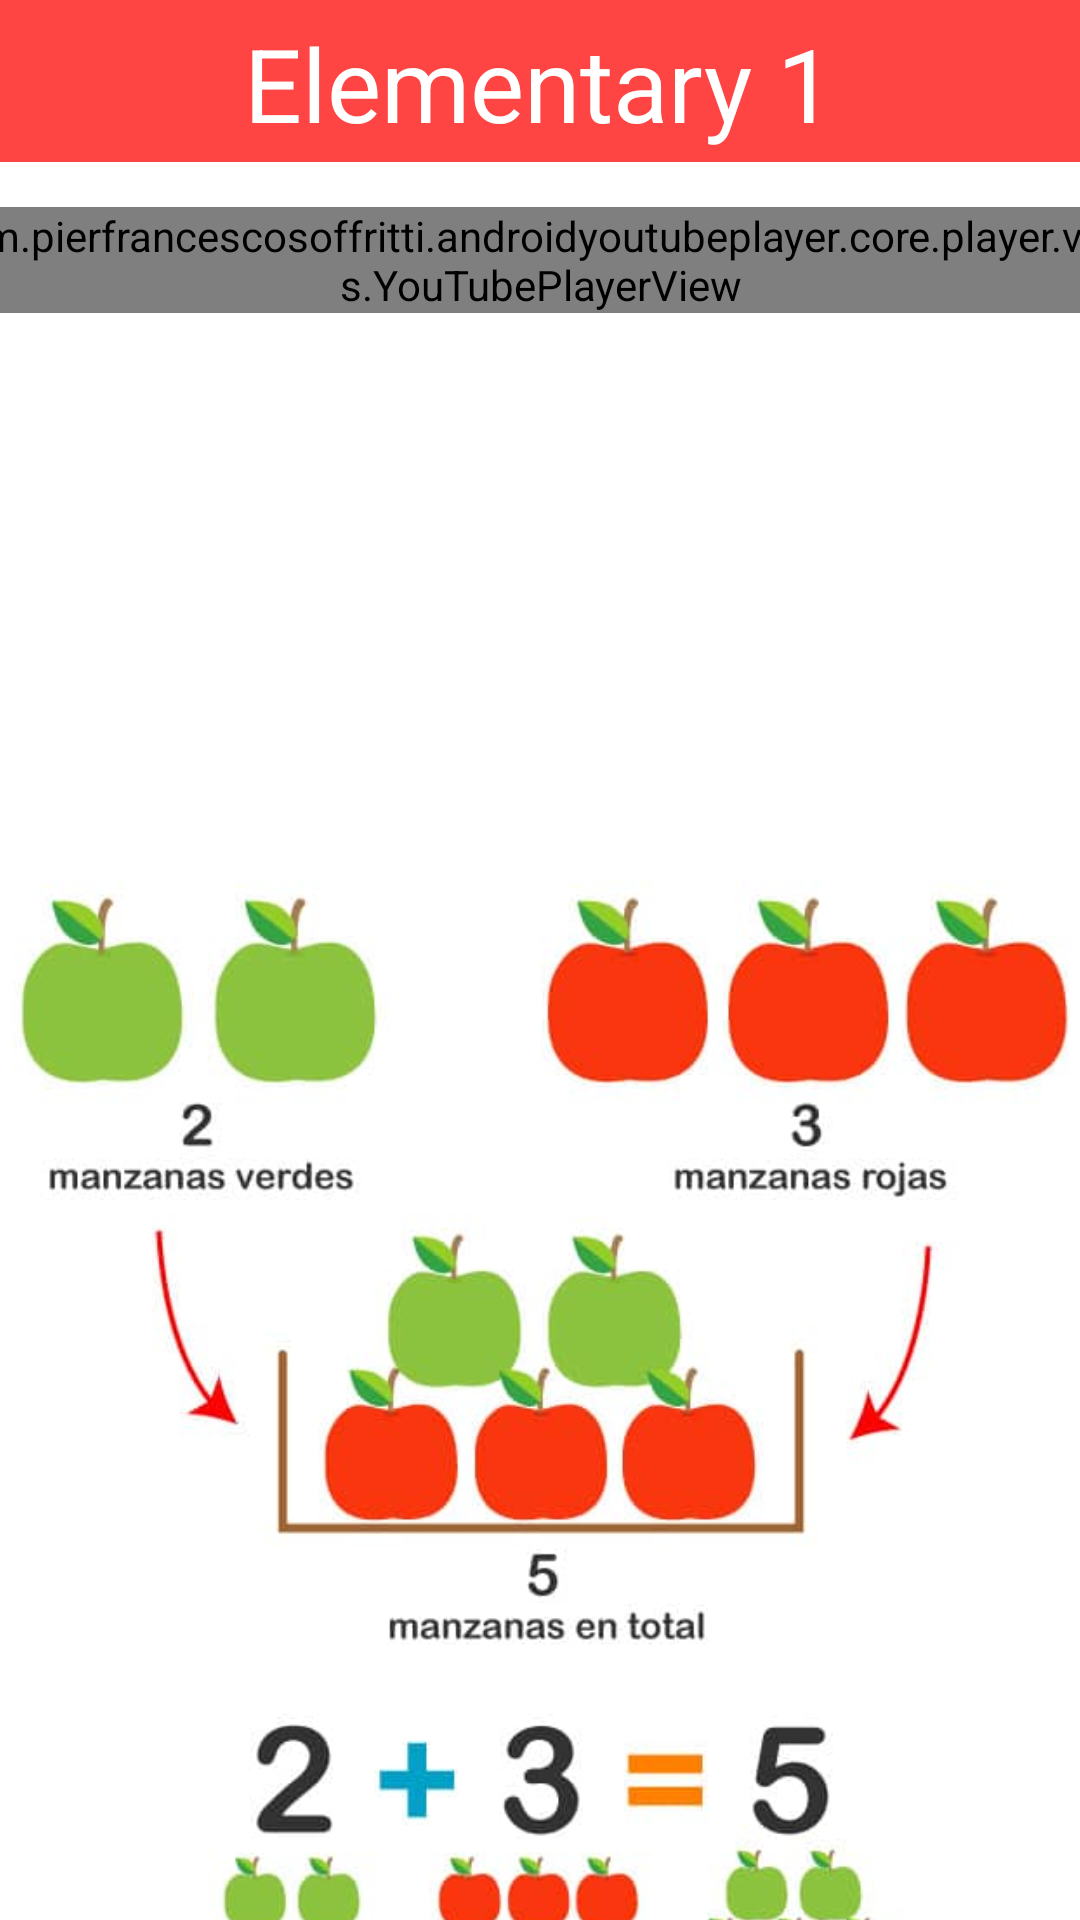

Reconstruct the res/layout file that produces this screen, plus the resources it refers to.
<!-- AndroidManifest.xml: application theme Theme.FunSpeak -->
<!-- res/layout/activity_course_elementary_addition.xml -->
<?xml version="1.0" encoding="utf-8"?>
<androidx.constraintlayout.widget.ConstraintLayout xmlns:android="http://schemas.android.com/apk/res/android"
    xmlns:app="http://schemas.android.com/apk/res-auto"
    xmlns:tools="http://schemas.android.com/tools"
    android:layout_width="match_parent"
    android:layout_height="match_parent"
    android:background="@color/white">

    <androidx.appcompat.widget.Toolbar
        android:id="@+id/toolbar3"
        android:layout_width="414dp"
        android:layout_height="54dp"
        android:background="@android:color/holo_red_light"
        android:minHeight="?attr/actionBarSize"
        android:theme="?attr/actionBarTheme"
        app:layout_constraintEnd_toEndOf="parent"
        app:layout_constraintStart_toStartOf="parent"
        app:layout_constraintTop_toTopOf="parent" />

    <TextView
        android:id="@+id/textView6"
        android:layout_width="wrap_content"
        android:layout_height="wrap_content"
        android:layout_marginTop="5dp"
        android:text="@string/food"
        android:textAppearance="@style/TextAppearance.AppCompat.Display1"
        android:textColor="@color/white"
        app:layout_constraintBottom_toTopOf="@+id/toolbar"
        app:layout_constraintEnd_toEndOf="parent"
        app:layout_constraintHorizontal_bias="0.498"
        app:layout_constraintStart_toStartOf="parent"
        app:layout_constraintTop_toTopOf="@+id/toolbar3"
        app:layout_constraintVertical_bias="0.15" />

    <LinearLayout
        android:id="@+id/linearLayout"
        android:layout_width="409dp"
        android:layout_height="206dp"
        android:layout_marginTop="15dp"
        android:orientation="vertical"
        app:layout_constraintEnd_toEndOf="parent"
        app:layout_constraintStart_toStartOf="parent"
        app:layout_constraintTop_toBottomOf="@+id/toolbar3">

        <com.pierfrancescosoffritti.androidyoutubeplayer.core.player.views.YouTubePlayerView
            android:id="@+id/youtube_player_view"
            android:layout_width="match_parent"
            android:layout_height="wrap_content"

            app:autoPlay="true"
            app:videoId="ZRkMWrkkB6g" />
    </LinearLayout>

    <ImageView
        android:id="@+id/imageView51"
        android:layout_width="412dp"
        android:layout_height="397dp"
        app:layout_constraintEnd_toEndOf="parent"
        app:layout_constraintStart_toStartOf="parent"
        app:layout_constraintTop_toBottomOf="@+id/linearLayout"
        app:srcCompat="@drawable/sum11" />
</androidx.constraintlayout.widget.ConstraintLayout>
<!-- resources referenced by this layout -->
<resources>
  <color name="white">#FFFFFFFF</color>
  <!-- drawable sum11: png bitmap (drawable, 217461 bytes) -->
  <string name="food">Elementary 1</string>
  <style name="Theme.FunSpeak" parent="Theme.MaterialComponents.Light.NoActionBar">
          
          <item name="colorPrimary">@color/purple_500</item>
          <item name="colorPrimaryVariant">@color/teal_700</item>
          <item name="colorOnPrimary">@color/white</item>
          
          <item name="colorSecondary">@color/teal_200</item>
          <item name="colorSecondaryVariant">@color/teal_700</item>
          <item name="colorOnSecondary">@color/teal_700</item>
          
          <item name="android:statusBarColor" tools:targetApi="l">?attr/colorPrimaryVariant</item>
          
      </style>
  <color name="purple_500">#FF6200EE</color>
  <color name="teal_700">#FF018786</color>
  <color name="teal_200">#FF03DAC5</color>
</resources>
